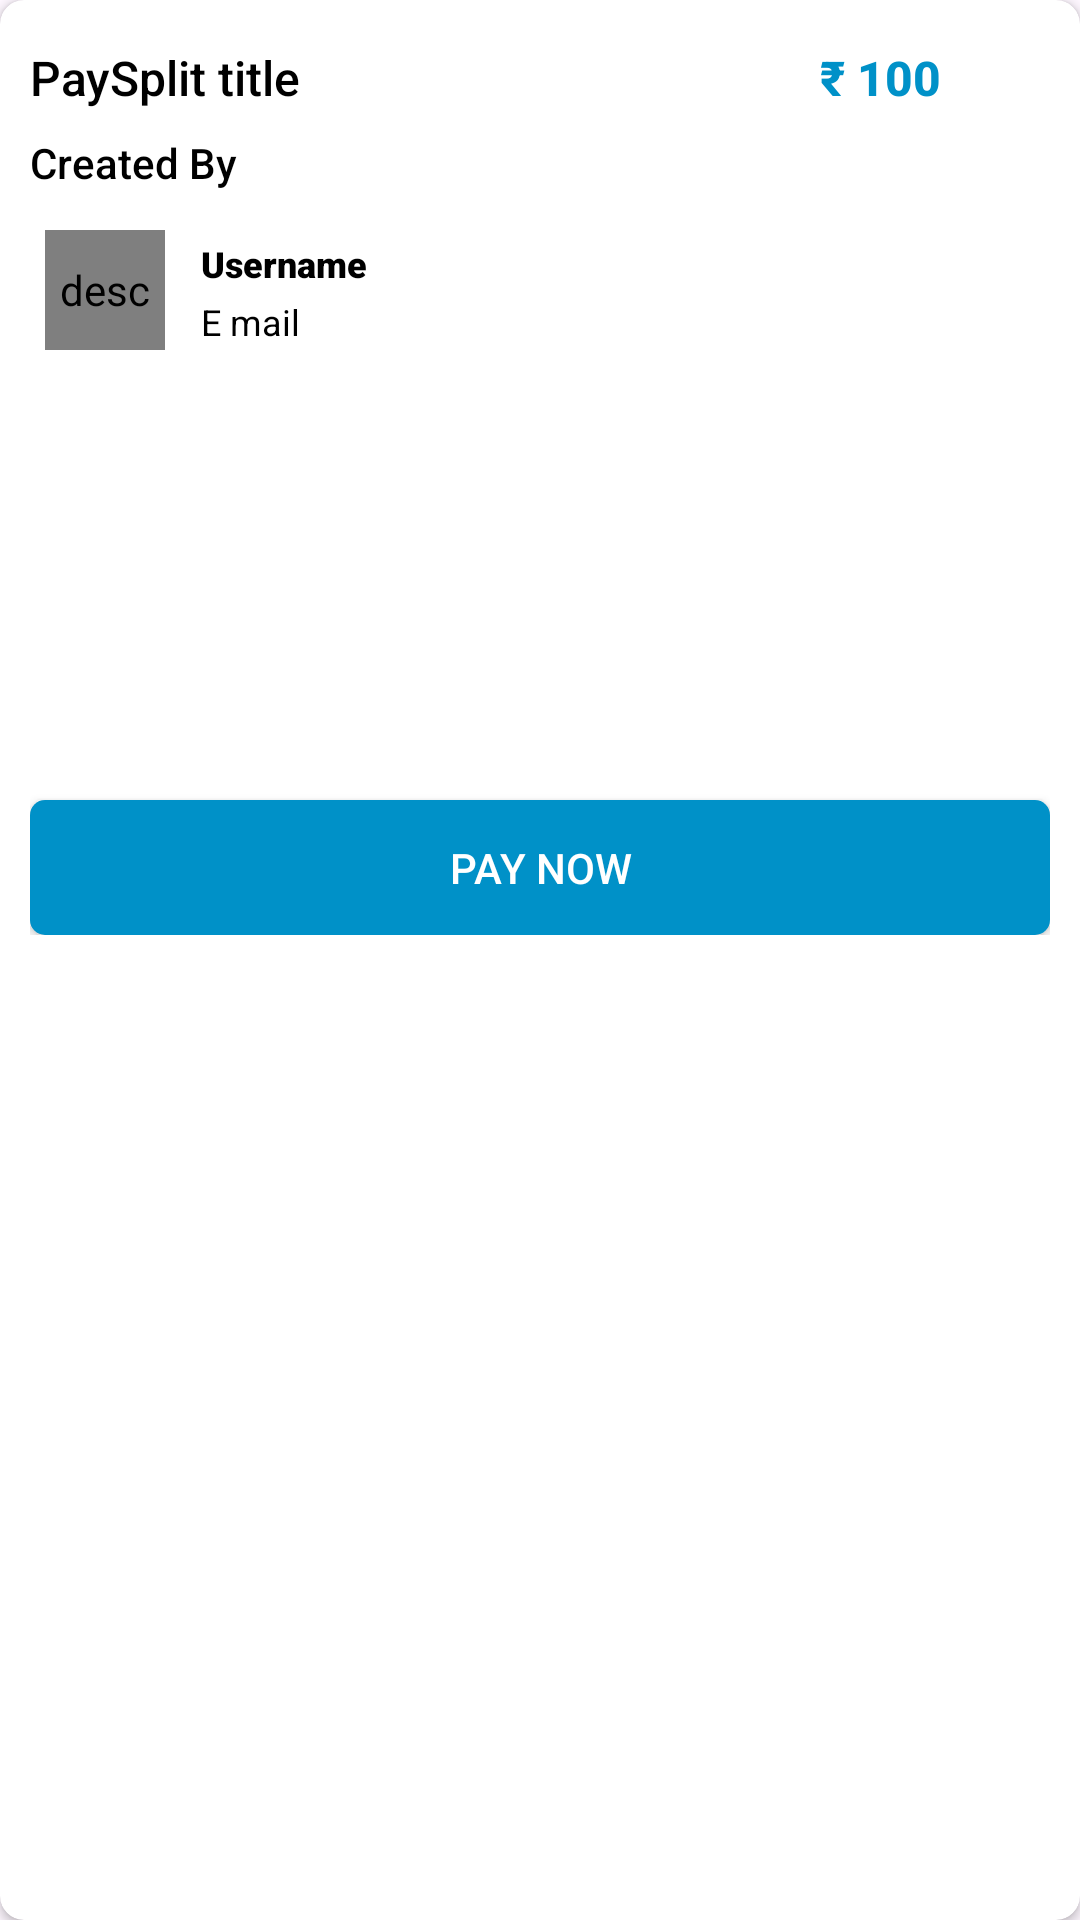

Android layout source for this screen:
<!-- AndroidManifest.xml: application theme Theme.PaySplit -->
<!-- res/layout/view_paysplit.xml -->
<?xml version="1.0" encoding="utf-8"?>
<androidx.cardview.widget.CardView xmlns:android="http://schemas.android.com/apk/res/android"
    android:layout_width="match_parent"
    android:layout_height="wrap_content"
    xmlns:app="http://schemas.android.com/apk/res-auto"
    xmlns:tools="http://schemas.android.com/tools"
    app:cardCornerRadius="8dp"
    >
    <LinearLayout
        android:layout_width="match_parent"
        android:layout_height="wrap_content"
        android:orientation="vertical"
        android:layout_marginTop="5dp"
        android:padding="10dp">
        <LinearLayout
            android:layout_width="match_parent"
            android:layout_height="wrap_content"
            android:orientation="horizontal"
            android:weightSum="3">
            <TextView
                android:layout_width="0dp"
                android:layout_height="wrap_content"
                android:layout_weight="2"
                android:text="PaySplit title"
                android:textSize="16sp"
                android:fontFamily="sans-serif-medium"
                android:textColor="@color/black"/>
            <TextView
                android:layout_width="0dp"
                android:layout_height="wrap_content"
                android:layout_weight="1"
                android:text="₹ 100"
                android:textSize="16sp"
                android:textStyle="bold"
                android:gravity="center"
                android:fontFamily="sans-serif-medium"
                android:textColor="@color/blue"/>
        </LinearLayout>

        <TextView
            android:layout_width="match_parent"
            android:layout_height="wrap_content"
            android:layout_marginTop="8dp"
            android:text="Created By"
            android:textSize="14sp"
            android:fontFamily="sans-serif-medium"
            android:textColor="@color/black"/>
        <include
            layout="@layout/item_user_simple"
            android:layout_width="match_parent"
            android:layout_height="60dp"
            android:layout_marginTop="8dp"/>

        <androidx.recyclerview.widget.RecyclerView
            android:layout_width="match_parent"
            android:layout_height="120dp"
            android:layout_marginTop="5dp"/>
        <androidx.appcompat.widget.AppCompatButton
            android:layout_width="match_parent"
            android:layout_height="45dp"
            android:background="@drawable/btn_bg"
            android:text="Pay now"
            android:textColor="@color/white"
            android:layout_marginTop="10dp" />
    </LinearLayout>
</androidx.cardview.widget.CardView>
<!-- res/layout/item_user_simple.xml (included above) -->
<?xml version="1.0" encoding="utf-8"?>
<LinearLayout xmlns:android="http://schemas.android.com/apk/res/android"
    android:layout_width="match_parent"
    android:layout_height="wrap_content"
    android:padding="5dp"
    android:layout_margin="5dp"
    android:background="@color/white"
    android:orientation="horizontal"
    android:weightSum="3">
    <de.hdodenhof.circleimageview.CircleImageView
        android:id="@+id/iv_member_user_image_simple"
        android:layout_width="40dp"
        android:layout_height="40dp"
        android:contentDescription="desc"
        android:src="@drawable/ic_user_place_holder" />
    <LinearLayout
        android:layout_width="match_parent"
        android:layout_height="wrap_content"
        android:layout_marginStart="12dp"
        android:layout_marginEnd="5dp"
        android:layout_marginTop="3dp"
        android:orientation="vertical">
        <TextView
            android:id="@+id/username_member_simple"
            android:layout_width="match_parent"
            android:layout_height="wrap_content"
            android:text="Username"
            android:fontFamily="sans-serif-black"
            android:textSize="12sp"
            android:textColor="@color/black"
            />
        <TextView
            android:id="@+id/email_member_simple"
            android:layout_width="wrap_content"
            android:layout_height="wrap_content"
            android:text="E mail"
            android:textStyle="normal"
            android:textSize="12sp"
            android:layout_marginTop="3dp"
            android:textColor="@color/black"
            />
    </LinearLayout>


</LinearLayout>
<!-- resources referenced by this layout -->
<resources>
  <color name="black">#FF000000</color>
  <color name="blue">#0091C8</color>
  <color name="white">#FFFFFFFF</color>
  <!-- drawable btn_bg (drawable) -->
  <?xml version="1.0" encoding="utf-8"?>
  <shape xmlns:android="http://schemas.android.com/apk/res/android"
      android:shape="rectangle">
      <solid
           android:color="@color/blue"/>
      <corners android:radius="5dp"/>
  
  </shape>
  <style name="Theme.PaySplit" parent="Base.Theme.PaySplit" />
  <style name="Base.Theme.PaySplit" parent="Theme.Material3.DayNight.NoActionBar">
          
           <item name="colorPrimary">@color/blue</item>
      </style>
</resources>
